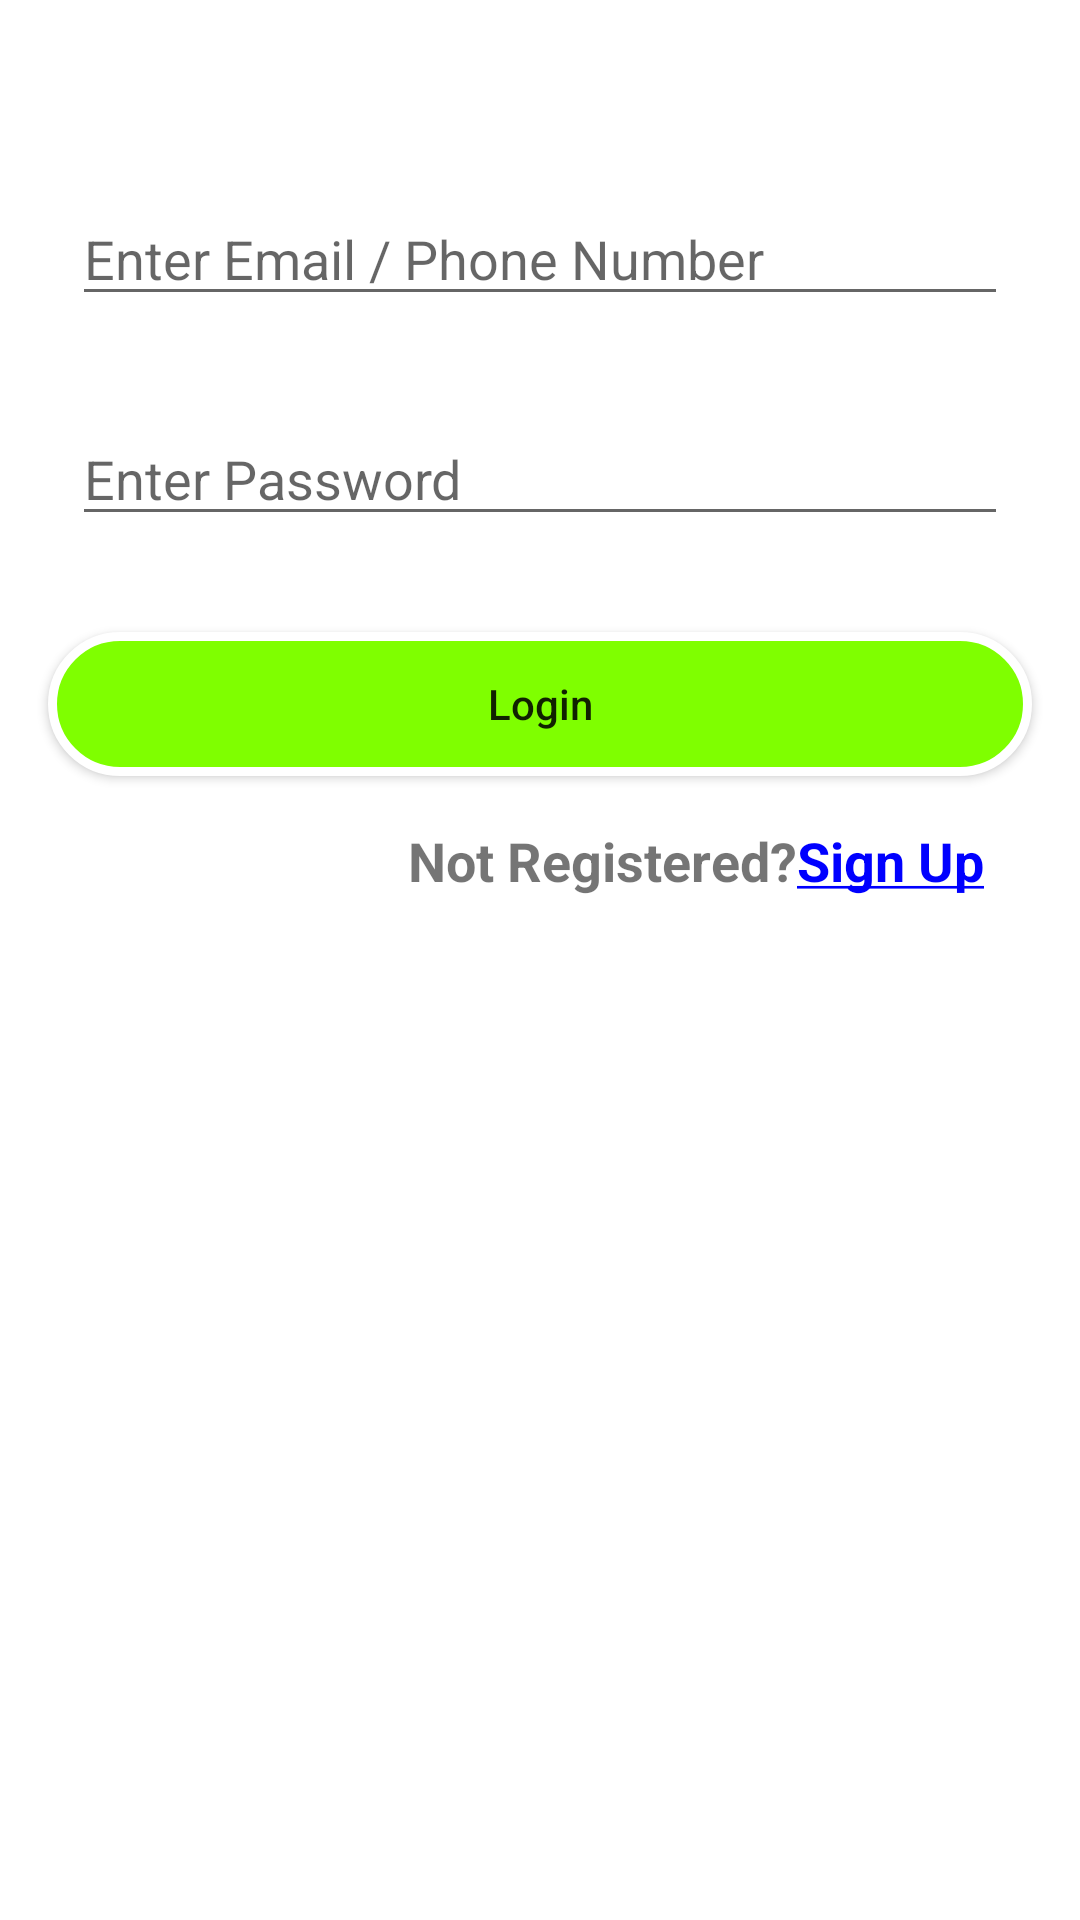

Write the Android layout XML for this screen, with the resource values it uses.
<!-- AndroidManifest.xml: application theme Theme.Trippleatt -->
<!-- res/layout/activity_business_login_screen.xml -->
<?xml version="1.0" encoding="utf-8"?>
<androidx.constraintlayout.widget.ConstraintLayout xmlns:android="http://schemas.android.com/apk/res/android"
    xmlns:app="http://schemas.android.com/apk/res-auto"
    xmlns:tools="http://schemas.android.com/tools"
    android:layout_width="match_parent"
    android:layout_height="match_parent"
    tools:context=".ui.businessLS.BusinessLoginScreen">

    <EditText
        android:id="@+id/etUserDetails"
        android:layout_width="match_parent"
        android:layout_height="wrap_content"
        android:layout_marginStart="24dp"
        android:layout_marginTop="64dp"
        android:layout_marginEnd="24dp"
        android:hint="@string/enter_email_phone_number"
        android:autofillHints="@string/enter_email_phone_number"
        android:inputType="text"
        app:layout_constraintEnd_toEndOf="parent"
        app:layout_constraintStart_toStartOf="parent"
        app:layout_constraintTop_toTopOf="parent" />

    <EditText
        android:id="@+id/etPassword"
        android:layout_width="match_parent"
        android:layout_height="wrap_content"
        android:layout_marginStart="24dp"
        android:layout_marginTop="32dp"
        android:layout_marginEnd="24dp"
        android:hint="@string/enter_password"
        android:autofillHints="@string/enter_password"
        android:inputType="textPassword"
        app:layout_constraintEnd_toEndOf="parent"
        app:layout_constraintStart_toStartOf="parent"
        app:layout_constraintTop_toBottomOf="@+id/etUserDetails" />

    <Button
        android:id="@+id/btnLogin"
        android:layout_width="match_parent"
        android:layout_height="wrap_content"
        android:layout_marginStart="16dp"
        android:layout_marginTop="32dp"
        android:layout_marginEnd="16dp"
        android:text="@string/login"
        android:textAllCaps="false"
        android:background="@drawable/button_corner_radius"
        app:layout_constraintEnd_toEndOf="parent"
        app:layout_constraintStart_toStartOf="parent"
        app:layout_constraintTop_toBottomOf="@+id/etPassword" />

    <TextView
        android:layout_width="wrap_content"
        android:layout_height="wrap_content"
        android:layout_marginTop="16dp"
        android:text="@string/not_registered"
        android:textSize="18sp"
        android:textStyle="bold"
        app:layout_constraintEnd_toStartOf="@+id/goToBusinessSignUp"
        app:layout_constraintTop_toBottomOf="@+id/btnLogin" />

    <TextView
        android:id="@+id/goToBusinessSignUp"
        android:layout_width="wrap_content"
        android:layout_height="wrap_content"
        android:layout_marginTop="16dp"
        android:layout_marginEnd="32dp"
        android:text="@string/business_signup_text_und"
        android:textColor="@color/blue"
        android:textSize="18sp"
        android:textStyle="bold"
        app:layout_constraintEnd_toEndOf="parent"
        app:layout_constraintTop_toBottomOf="@+id/btnLogin" />

</androidx.constraintlayout.widget.ConstraintLayout>
<!-- resources referenced by this layout -->
<resources>
  <color name="blue">#0000FF</color>
  <!-- drawable button_corner_radius (drawable) -->
  <?xml version="1.0" encoding="UTF-8"?>
  <shape xmlns:android="http://schemas.android.com/apk/res/android">
      <solid android:color="#7FFF00"/>
  
      <stroke android:width="3dp"
          android:color="#ffff" />
  
      <padding android:left="1dp"
          android:top="1dp"
          android:right="1dp"
          android:bottom="1dp" />
  
      <corners android:radius="50dp" />
  
  </shape>
  <string name="business_signup_text_und"><u>Sign Up</u></string>
  <string name="enter_email_phone_number">Enter Email / Phone Number</string>
  <string name="enter_password">Enter Password</string>
  <string name="login">Login</string>
  <string name="not_registered">Not Registered?</string>
  <style name="Theme.Trippleatt" parent="Theme.MaterialComponents.DayNight.NoActionBar">
          
          <item name="colorPrimary">@color/purple_500</item>
          <item name="colorPrimaryVariant">@color/purple_700</item>
          <item name="colorOnPrimary">@color/white</item>
          
          <item name="colorSecondary">@color/teal_200</item>
          <item name="colorSecondaryVariant">@color/teal_700</item>
          <item name="colorOnSecondary">@color/black</item>
          
          <item name="android:statusBarColor" tools:targetApi="l">?attr/colorPrimaryVariant</item>
          
      </style>
  <color name="purple_500">#8bc34a</color>
  <color name="purple_700">#8bc34a</color>
  <color name="white">#FFFFFFFF</color>
  <color name="teal_200">#FF03DAC5</color>
  <color name="teal_700">#FF018786</color>
  <color name="black">#FF000000</color>
</resources>
